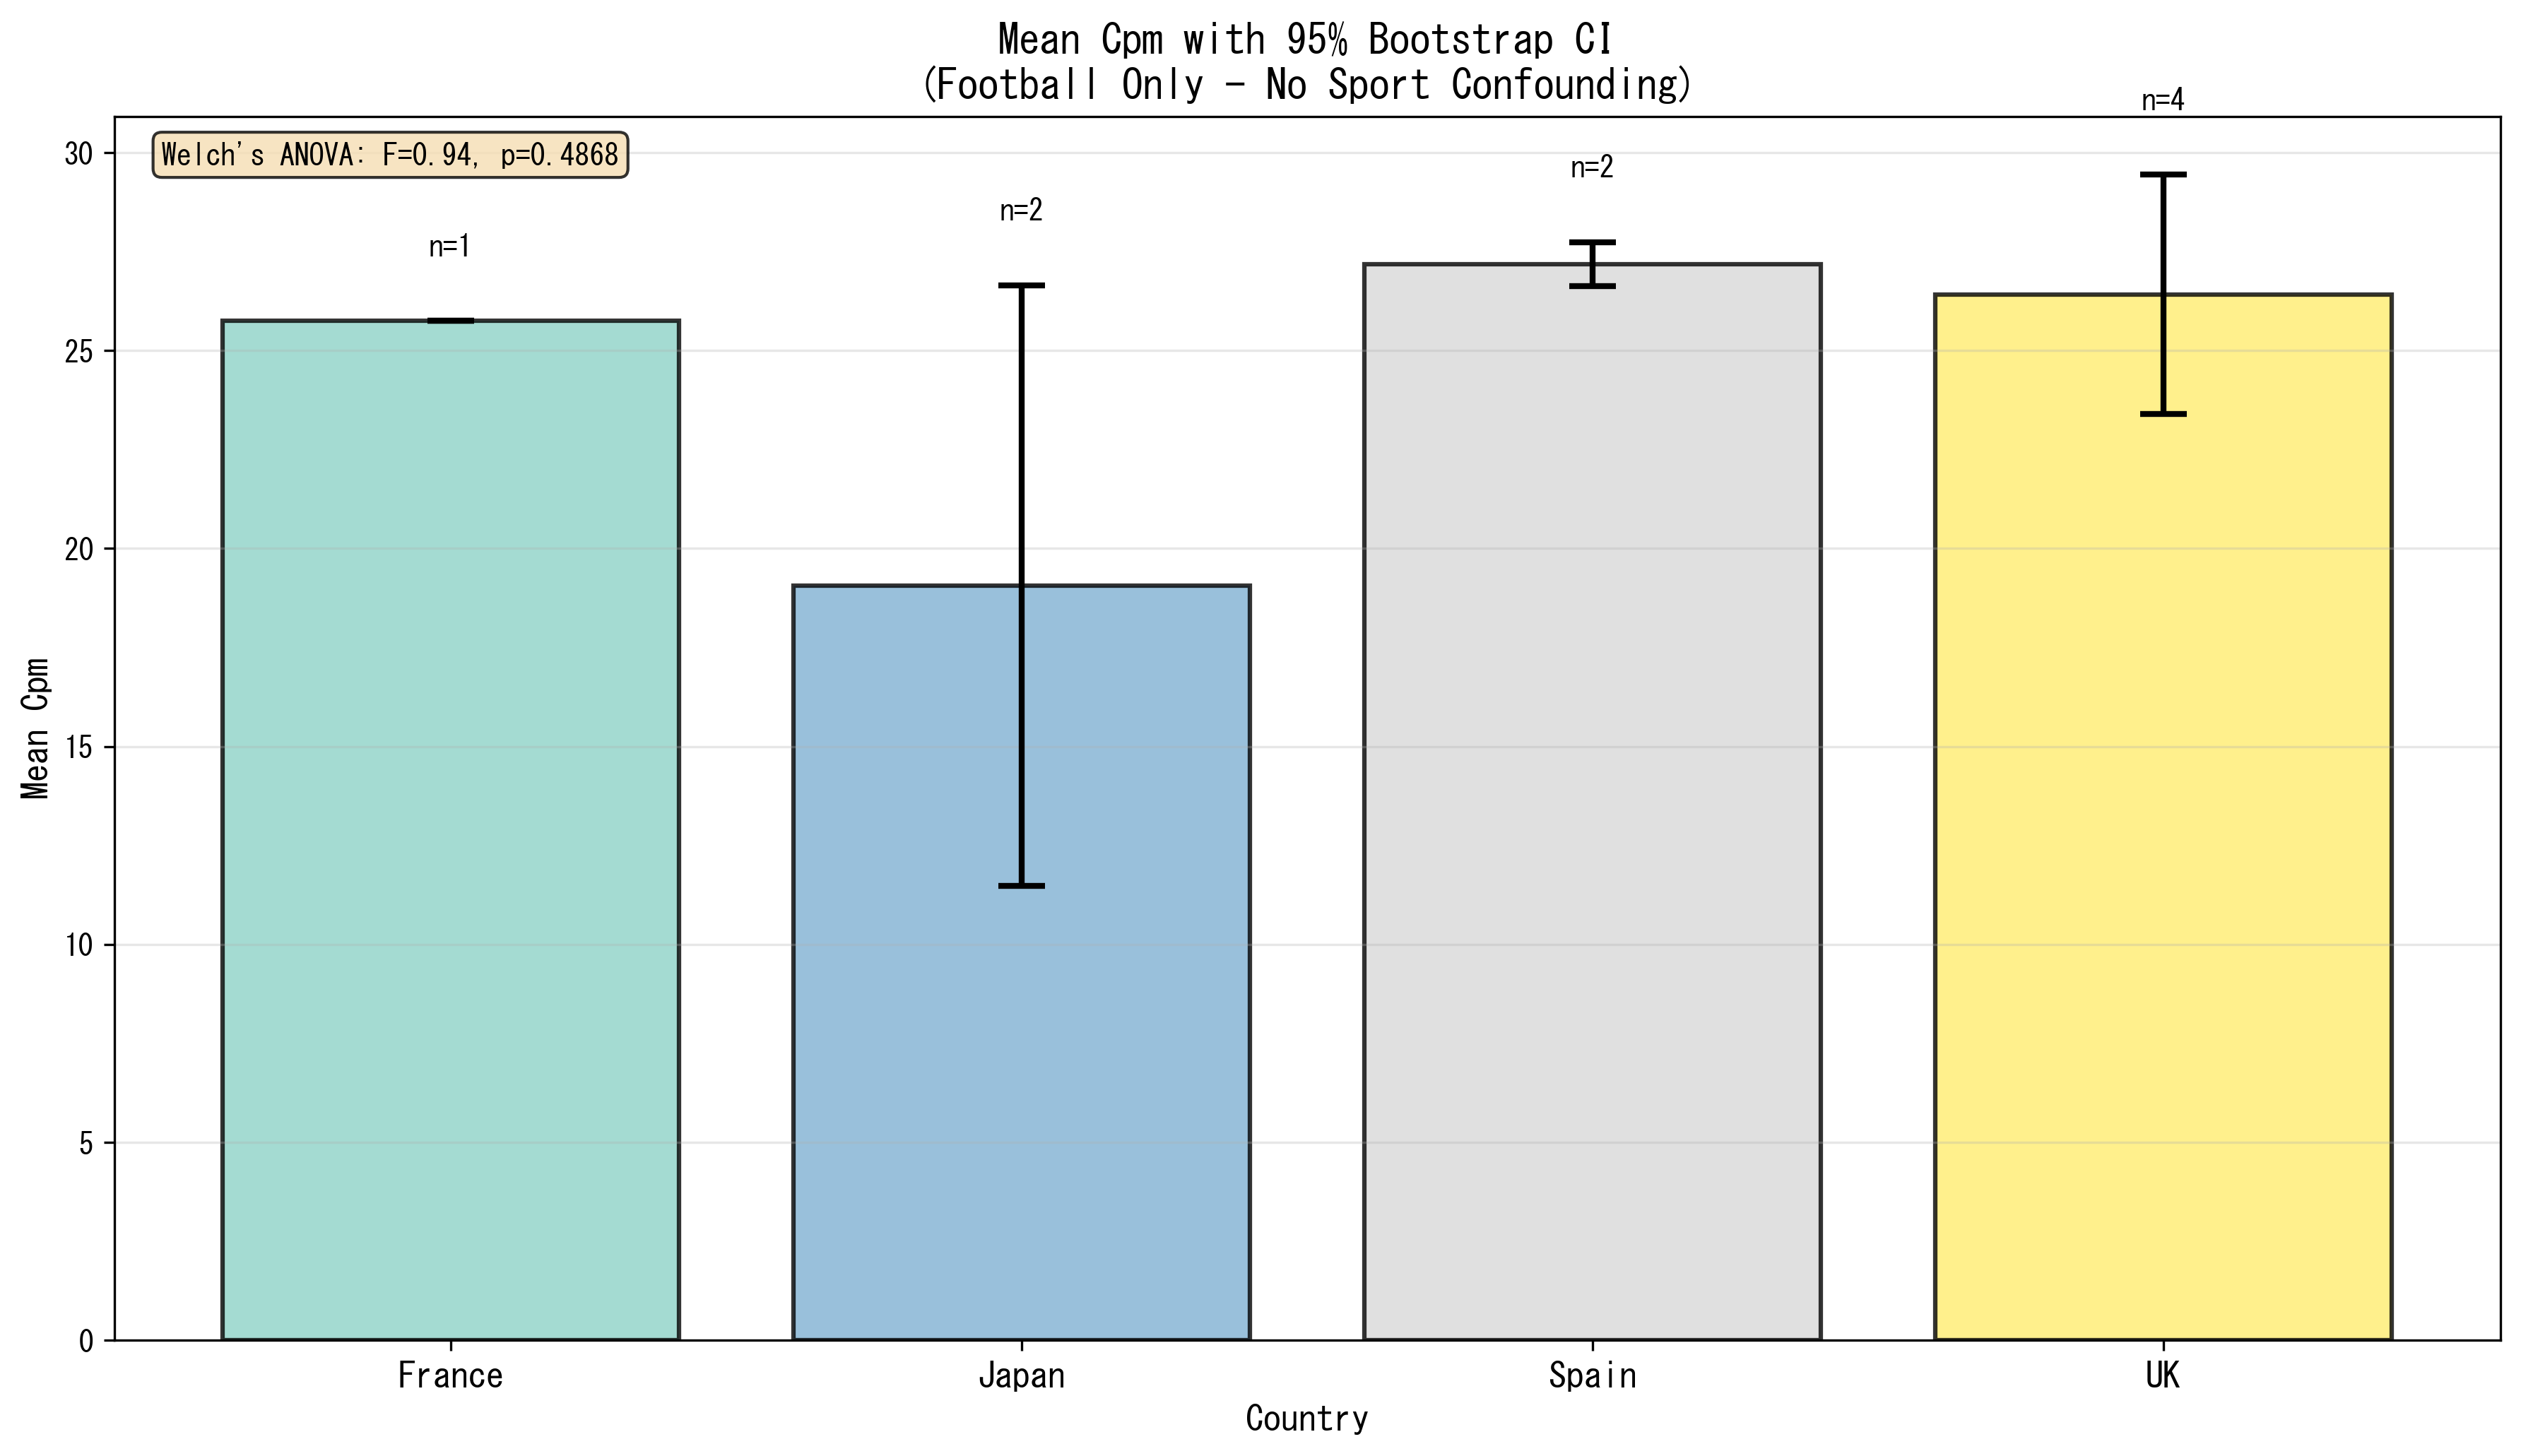

The data file committed next to this chart (first rows):
group, n, mean, ci_low, ci_high, ci_width, stderr
France, 1, 25.75, 25.75, 25.75, 0.0, 
Japan, 2, 19.06, 11.47, 26.65, 15.18, 7.59
Spain, 2, 27.18, 26.62, 27.73, 1.114, 0.557
UK, 4, 26.42, 23.4, 29.44, 6.042, 1.846
